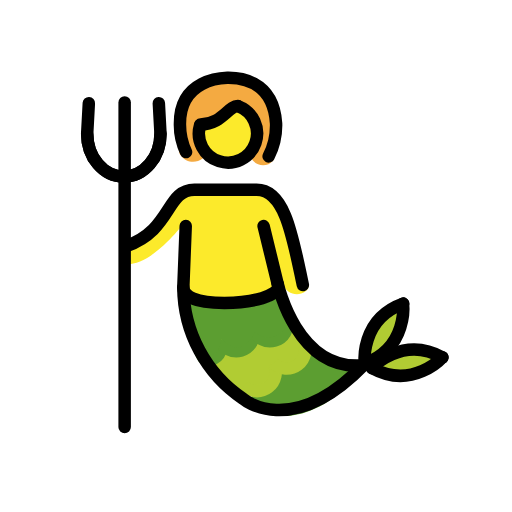
t = 0.00 s
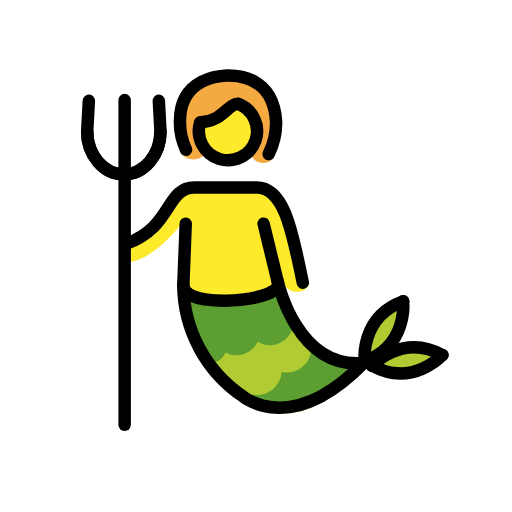
t = 0.48 s
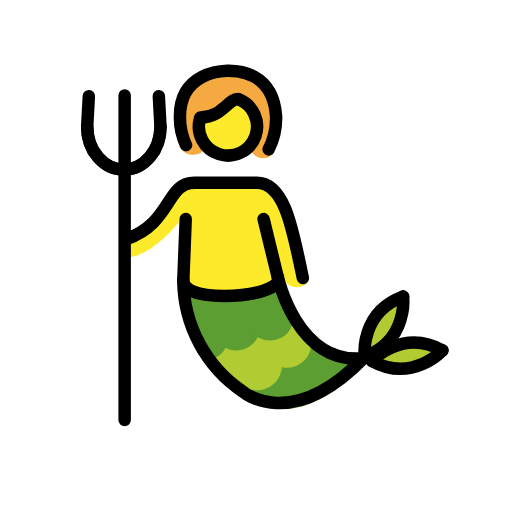
t = 1.43 s
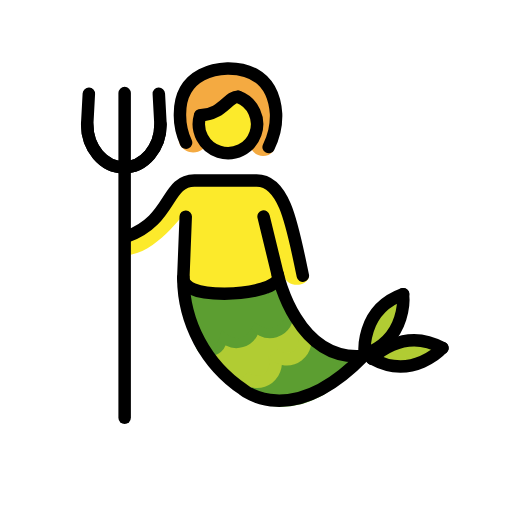
t = 1.90 s
t = 2.38 s: frame unchanged from t = 1.43 s, image omitted
t = 3.33 s: frame unchanged from t = 0.48 s, image omitted

The animated SVG that drew these frames (rendered in a browser with its animation timeline set to each time). Animation: 1 SMIL element (animateTransform=1); one cycle of 3.80 s, repeats indefinitely.

<?xml version='1.0' encoding='utf-8'?>
<svg xmlns="http://www.w3.org/2000/svg" id="emoji" viewBox="-5 -5 82 82" width="200" height="200" role="img">
  <title>OpenMoji: merperson</title><g><g id="color">
    <path fill="#5c9e31" d="M33.9813,59.6181l10.4571-8.456,8.0469,3.77S43.6669,66.0957,33.9813,59.6181Z" />
    <path fill="#b1cc33" d="M26.9458,51.872a3.3642,3.3642,0,0,0,2.6313-2.9073c.4863-2.61,3.8554,2.7655,4.9433-1.6475,0,0,6.9443,1.4931,6.043-2.1972L44.67,50.2958s-1.6572,4.1552-5.8935,3.1132c0,0,1.43,5.9-3.4453,4.23,0,0,.6464,1.8926-3.5469.1288Z" />
    <path fill="none" stroke="#b1cc33" stroke-miterlimit="10" stroke-width="2" d="M38.7606,53.16a3.01,3.01,0,0,1-4.747,3.6084" />
    <path fill="none" stroke="#b1cc33" stroke-miterlimit="10" stroke-width="2" d="M43.5126,49.5507a3.013,3.013,0,0,1-4.752,3.6094" />
    <path fill="none" stroke="#5c9e31" stroke-miterlimit="10" stroke-width="2" d="M30.2226,49.4366c.4033,1.373.0986,2.6924-1.3877,3.1288-1.4208.4182-1.6247-1.0567-2.1006-2.4092" />
    <path fill="none" stroke="#5c9e31" stroke-miterlimit="10" stroke-width="2" d="M35.6083,47.8505a2.8159,2.8159,0,0,1-5.3857,1.586" />
    <path fill="none" stroke="#5c9e31" stroke-miterlimit="10" stroke-width="2" d="M40.9958,46.2627a2.8173,2.8173,0,0,1-5.3877,1.5878" />
    <path fill="#5c9e31" d="M23.7708,42.6844s.1152,2.5156,1.6465.3467c1.5332-2.169,5.8418,3.3535,8.6748-.2032,0,0,4.77,2.3125,5.4932-1.416l1.9658,5.0586s-2.3418,4.4248-5.7529,1.7061c0,0-1.6192,4.7138-5.35,1.1572,0,0-.3271,5.0762-4.664,1.1436Z" />
    <path fill="#b1cc33" d="M59.35,44.06c2.0088.9151-3.1621,9.8683-5.707,9.252S57.6522,43.29,59.35,44.06Z" />
    <path fill="#b1cc33" d="M53.8563,54.0908c-1.1386-2.3561,10.2895-3.2656,10.7706-1.4667.5712,2.1357-9.6309,3.8242-10.7706,1.4668" />
  </g>
  <g id="skin">
    <path fill="#fcea2b" d="M24.6616,30.4525s-5.3071,7.4758-9.9653,6.8441l-.1582-2.9991s3.8691-.08,9.8711-8.292l12.3965-.6323s3.6318,1.3433,4.8964,6.6333c.781,3.2721,1.3691,5.9449,2.1778,7.28a4.2977,4.2977,0,0,1,.5628,1.485c-.0774,1.5863-3.5015,2.128-4.1537-.4342-1.8155-2.3711-1.5272,2.6116-1.5272,2.6116l-14.589.4519" />
    <path fill="#fcea2b" d="M36.3124,16.5014a4.7677,4.7677,0,1,1,0-.0006Z" />
  </g>
  <g id="hair">
    <path fill="#f4aa41" d="M27.8164,18.3751,27.3853,14.75l6.55-2.382,1.9277,5.6207c-2.3358,2.3062,1.1344,4.8271,2.9425,2.6781l.3722-1.7357c.3651-1.3659.0133-7.1131-1.746-10.0453-.3769-.6281-7.2964-1.9431-11.1423.1885-3.263,1.8085-3.046,9.9422-2.4177,10.6962C25.4231,22.1086,28.9412,20.4812,27.8164,18.3751Z" />
  </g>
  <g id="line">
    <path fill="none" stroke="#000" stroke-linecap="round" stroke-miterlimit="10" stroke-width="2" d="M33.16,12.0137a4.6631,4.6631,0,1,1-6.1231,3.0382" />
    <path fill="none" stroke="#000" stroke-linecap="round" stroke-linejoin="round" stroke-width="2" d="M33.1013,11.9935c-1.5565-.0258-2.5552,2.905-6.0126,2.958" />
    <path fill="none" stroke="#000" stroke-linecap="round" stroke-miterlimit="10" stroke-width="2" d="M38.0241,20.05a10.9487,10.9487,0,0,0,1.1913-5.3027C38.71,7.338,32.5428,7.478,31.4994,7.46c-.1189.0292-7.66-.1621-7.6781,7.2853A10.245,10.245,0,0,0,24.8,19.3569" />
    <path fill="none" stroke="#000" stroke-linecap="round" stroke-miterlimit="10" stroke-width="2" d="M15.2437,34.402c7.3261-2.5693,6.3125-8.9961,10.8828-8.9961h9.9707c4.5713,0,5.7744,7.5483,7.4062,15.2461" />
    <path fill="none" stroke="#000" stroke-linecap="round" stroke-miterlimit="10" stroke-width="2" d="M24.7456,31.193,24.3579,41.06a21.666,21.666,0,0,0,9.5635,17.8047s7.6973,6.6094,19.4375-5.5029" />
    <line x1="39.48" x2="37.2144" y1="40.4948" y2="31.193" fill="none" stroke="#000" stroke-linecap="round" stroke-miterlimit="10" stroke-width="2" />
    <path fill="none" stroke="#000" stroke-linecap="round" stroke-miterlimit="10" stroke-width="2" d="M53.2424,53.4987C42.5129,54.5487,39.48,40.4381,39.48,40.4381" />
    <line x1="14.9624" x2="14.9624" y1="63.4059" y2="11.4059" fill="none" stroke="#000" stroke-linecap="round" stroke-linejoin="round" stroke-width="2" />
    <path fill="none" stroke="#000" stroke-linecap="round" stroke-miterlimit="10" stroke-width="2" d="M8.9634,16.4113c0,3.8,2.6279,6.8818,5.87,6.8818s5.87-3.0815,5.87-6.8818l-.2656-4.8907" />
    <path fill="none" stroke="#000" stroke-linecap="round" stroke-miterlimit="10" stroke-width="2" d="M20.7036,16.4113c0,3.8-2.6279,6.8818-5.87,6.8818s-5.87-3.0815-5.87-6.8818l.2646-4.8907" />
    <path fill="none" stroke="#000" stroke-linecap="round" stroke-miterlimit="10" stroke-width="2" d="M53.437,53.2282s-.8555-7.0772,6.1426-9.6045" />
    <path fill="none" stroke="#000" stroke-linecap="round" stroke-miterlimit="10" stroke-width="2" d="M59.5454,43.6227s.8574,7.0762-6.1406,9.6045" />
    <path fill="none" stroke="#000" stroke-linecap="round" stroke-miterlimit="10" stroke-width="2" d="M54.6,53.9625s4.7549-5.3115,11.27-1.7168" />
    <path fill="none" stroke="#000" stroke-linecap="round" stroke-miterlimit="10" stroke-width="2" d="M65.8472,52.22s-4.753,5.31-11.27,1.7158" />
    <path fill="none" stroke="#000" stroke-linecap="round" stroke-miterlimit="10" stroke-width="2" d="M39.54,40.903c0,1.4443-4.0068,2.624-8.5947,2.624-4.5918,0-6.5859-1.0635-6.5859-2.5078" />
  </g>
<animateTransform attributeName="transform" type="translate" values="0 0;0 -1.5;0 0" dur="3.8s" repeatCount="indefinite" /></g></svg>
